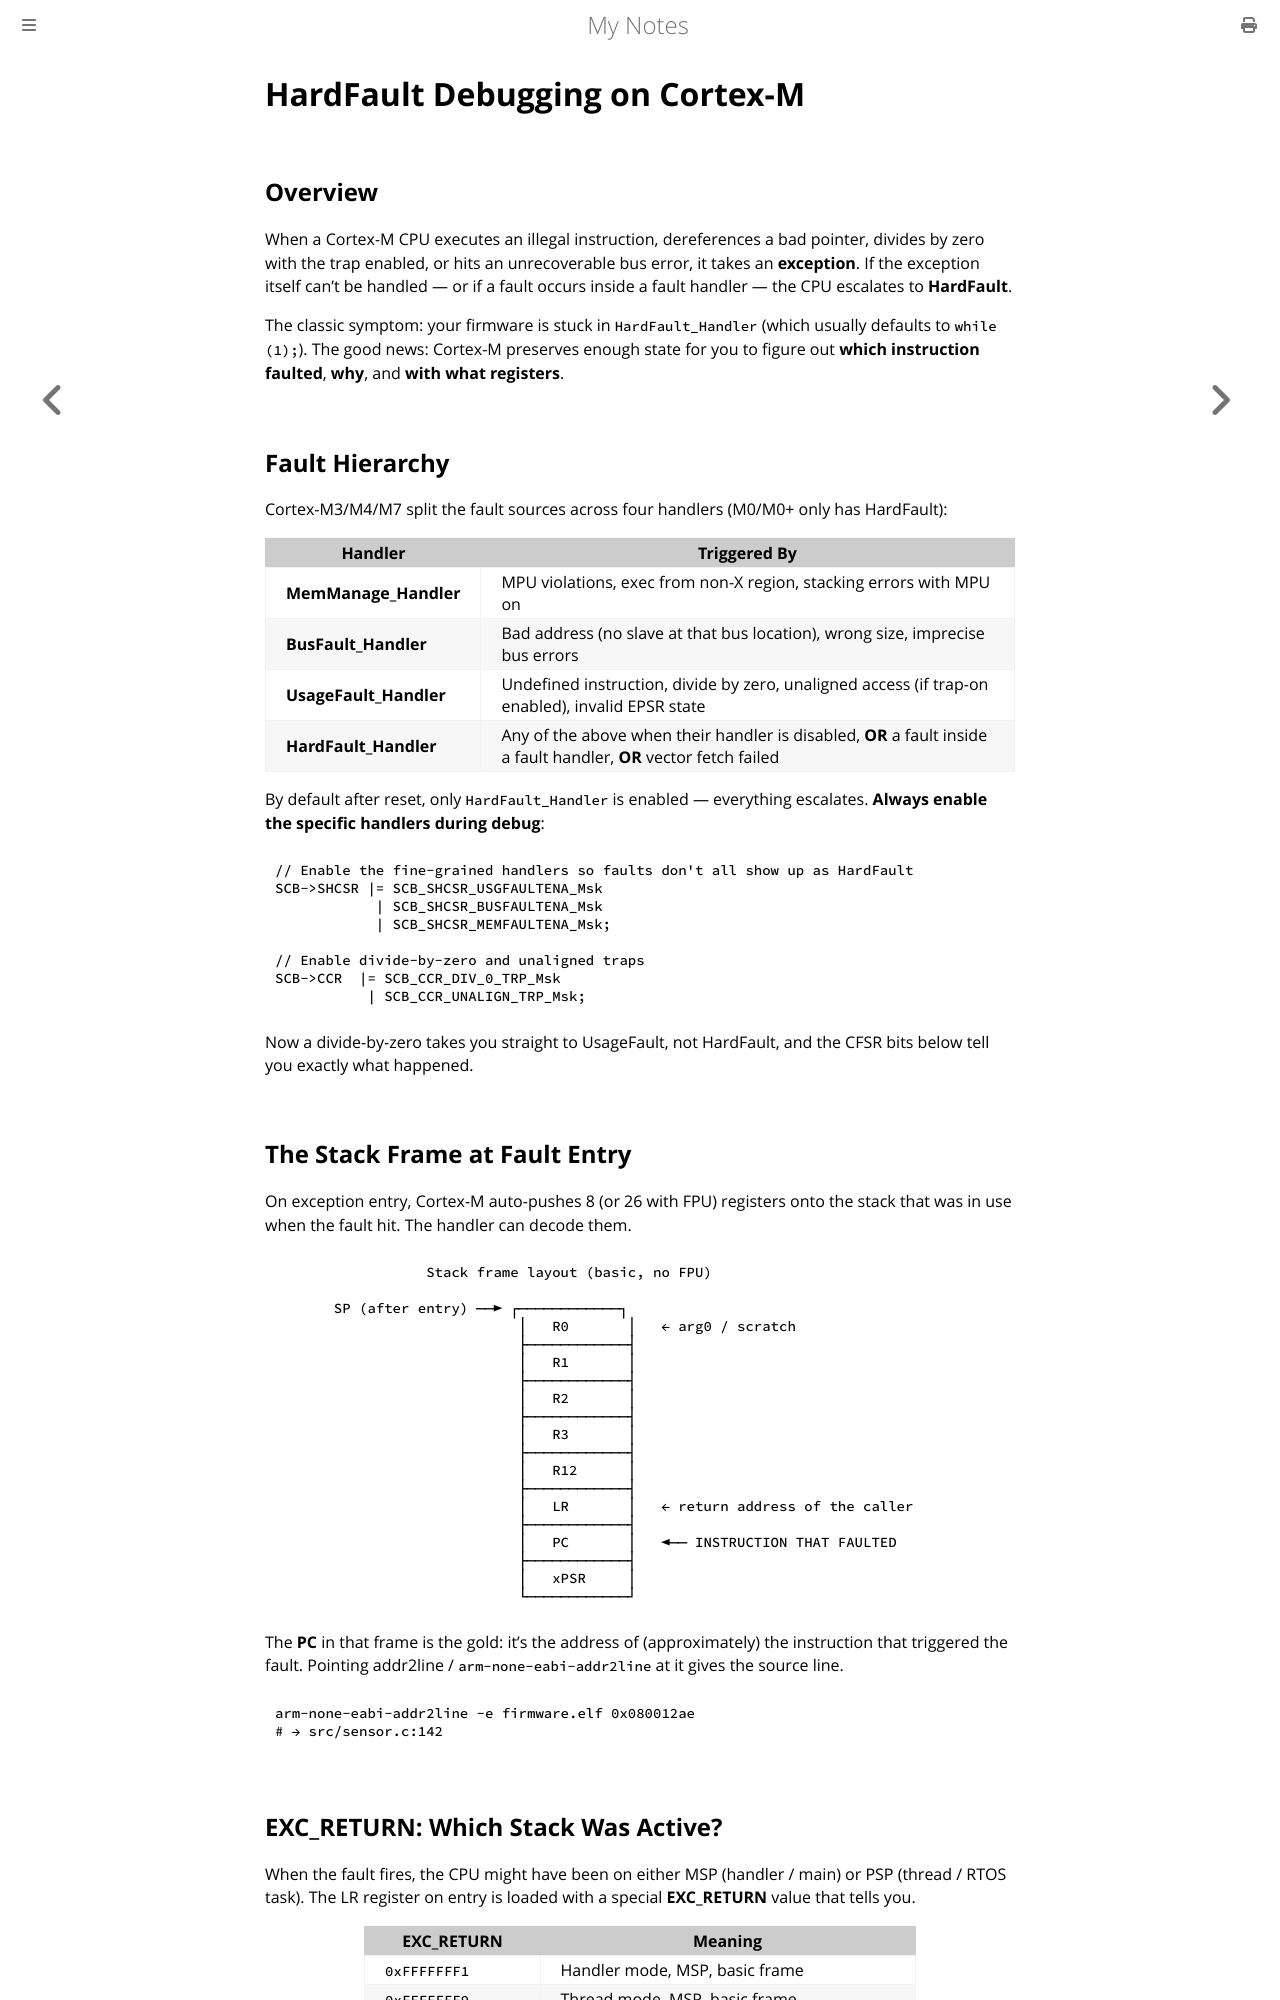

repository: paritystack/notes · page: embedded/hardfault_debugging.html · generator: mdbook

# HardFault Debugging on Cortex-M

## Overview

When a Cortex-M CPU executes an illegal instruction, dereferences a bad pointer, divides by zero with the trap enabled, or hits an unrecoverable bus error, it takes an **exception**. If the exception itself can't be handled — or if a fault occurs inside a fault handler — the CPU escalates to **HardFault**.

The classic symptom: your firmware is stuck in `HardFault_Handler` (which usually defaults to `while (1);`). The good news: Cortex-M preserves enough state for you to figure out **which instruction faulted**, **why**, and **with what registers**.

## Fault Hierarchy

Cortex-M3/M4/M7 split the fault sources across four handlers (M0/M0+ only has HardFault):

| Handler | Triggered By |
|---------|-------------|
| **MemManage_Handler** | MPU violations, exec from non-X region, stacking errors with MPU on |
| **BusFault_Handler** | Bad address (no slave at that bus location), wrong size, imprecise bus errors |
| **UsageFault_Handler** | Undefined instruction, divide by zero, unaligned access (if trap-on enabled), invalid EPSR state |
| **HardFault_Handler** | Any of the above when their handler is disabled, **OR** a fault inside a fault handler, **OR** vector fetch failed |

By default after reset, only `HardFault_Handler` is enabled — everything escalates. **Always enable the specific handlers during debug**:

```c
// Enable the fine-grained handlers so faults don't all show up as HardFault
SCB->SHCSR |= SCB_SHCSR_USGFAULTENA_Msk
            | SCB_SHCSR_BUSFAULTENA_Msk
            | SCB_SHCSR_MEMFAULTENA_Msk;

// Enable divide-by-zero and unaligned traps
SCB->CCR  |= SCB_CCR_DIV_0_TRP_Msk
           | SCB_CCR_UNALIGN_TRP_Msk;
```

Now a divide-by-zero takes you straight to UsageFault, not HardFault, and the CFSR bits below tell you exactly what happened.
